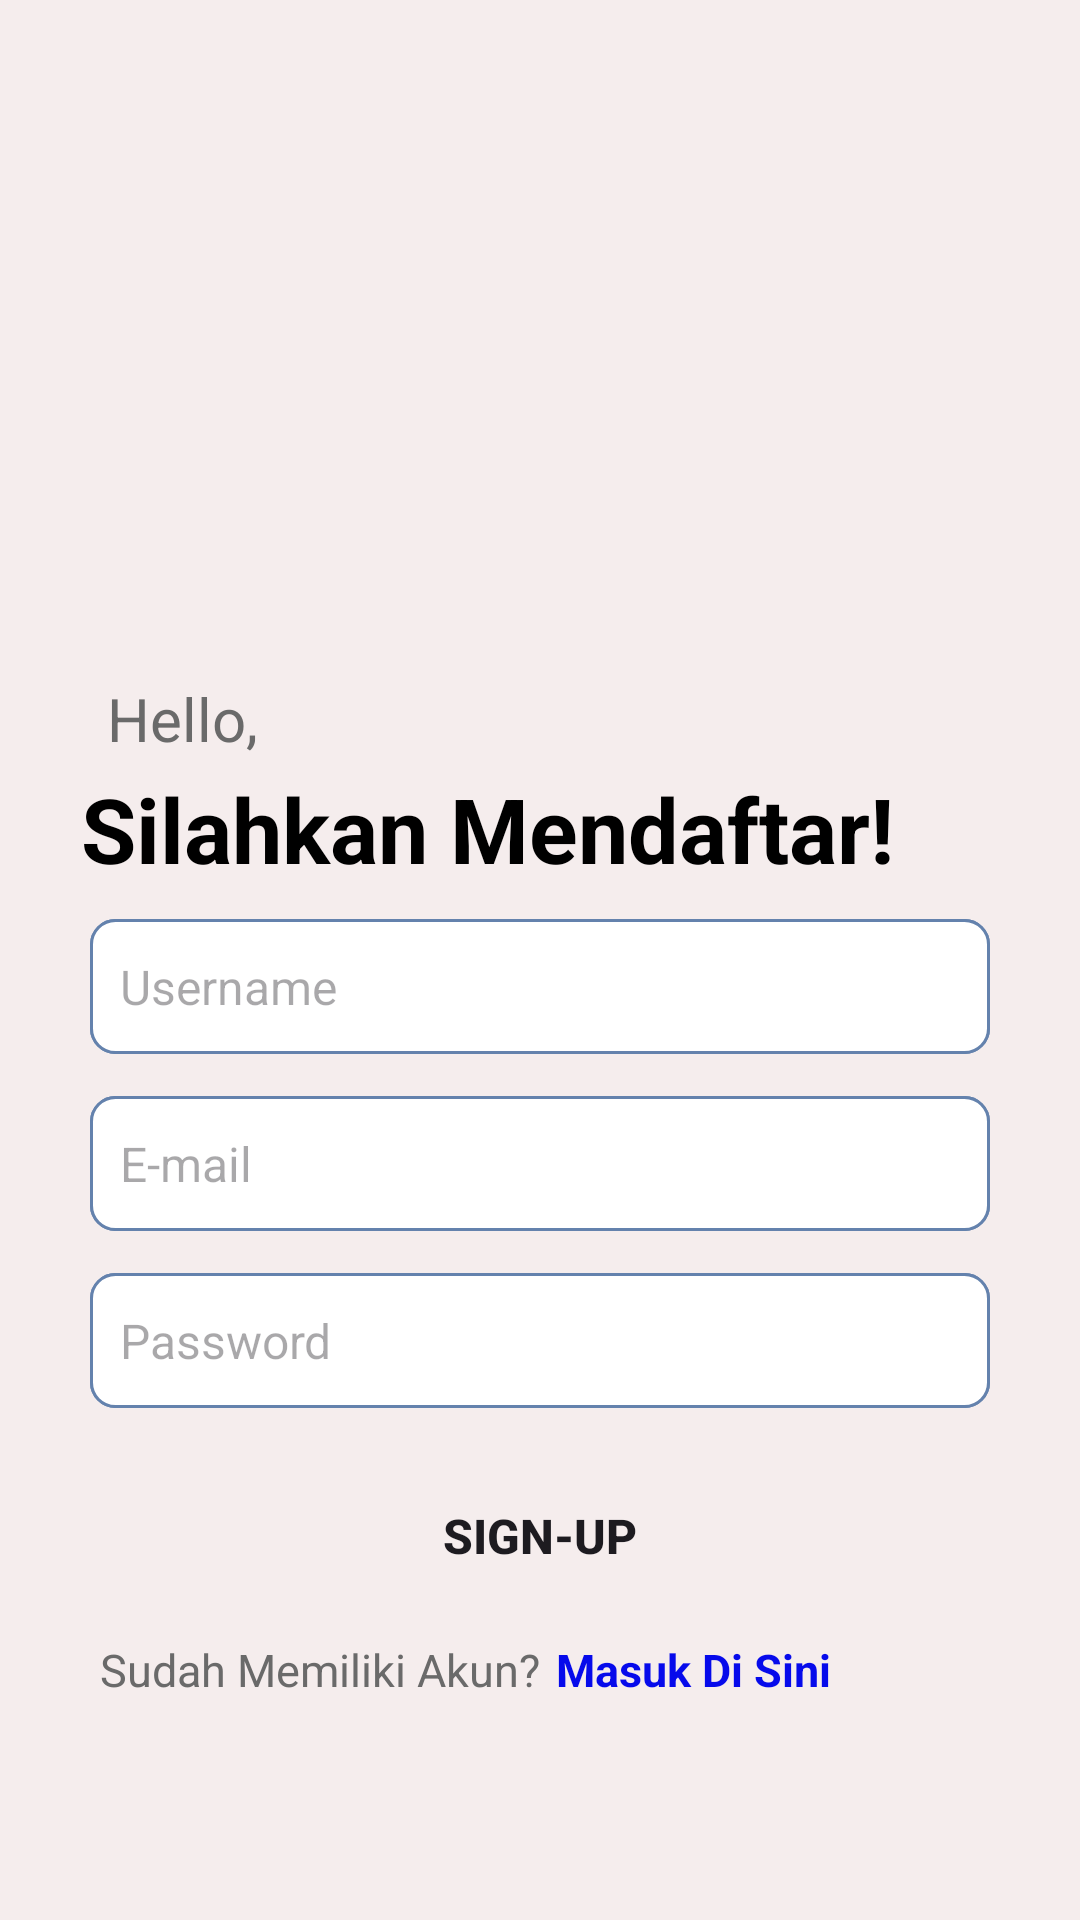

Layout XML and referenced resources for this Android screen:
<!-- AndroidManifest.xml: application theme Theme.Appscal -->
<!-- res/layout/activity_sign_up.xml -->
<?xml version="1.0" encoding="utf-8"?>
<androidx.constraintlayout.widget.ConstraintLayout xmlns:android="http://schemas.android.com/apk/res/android"
    xmlns:app="http://schemas.android.com/apk/res-auto"
    xmlns:tools="http://schemas.android.com/tools"
    android:id="@+id/main"
    android:layout_width="match_parent"
    android:layout_height="match_parent"
    android:background="#F5EDED"
    android:padding="5dp"
    tools:context=".SignUpActivity">

    <ImageView
        android:id="@+id/ivLogoSignUp"
        android:layout_width="272dp"
        android:layout_height="45dp"
        android:layout_marginTop="132dp"
        app:layout_constraintEnd_toEndOf="parent"
        app:layout_constraintHorizontal_bias="0.494"
        app:layout_constraintStart_toStartOf="parent"
        app:layout_constraintTop_toTopOf="parent"
        app:srcCompat="@drawable/logo" />

    <TextView
        android:id="@+id/tvHelloSignUp"
        android:layout_width="wrap_content"
        android:layout_height="wrap_content"
        android:layout_marginTop="44dp"
        android:text="Hello,"
        android:textColor="#6A6A6A"
        android:textSize="20sp"
        app:layout_constraintEnd_toEndOf="parent"
        app:layout_constraintHorizontal_bias="0.102"
        app:layout_constraintStart_toStartOf="parent"
        app:layout_constraintTop_toBottomOf="@+id/ivLogoSignUp" />

    <TextView
        android:id="@+id/tvDaftar"
        android:layout_width="wrap_content"
        android:layout_height="wrap_content"
        android:layout_marginTop="3dp"
        android:text="Silahkan Mendaftar!"
        android:textColor="#000000"
        android:textSize="30sp"
        android:textStyle="bold"
        app:layout_constraintEnd_toEndOf="parent"
        app:layout_constraintHorizontal_bias="0.279"
        app:layout_constraintStart_toStartOf="parent"
        app:layout_constraintTop_toBottomOf="@+id/tvHelloSignUp" />

    <FrameLayout
        android:id="@+id/flUserSignUp"
        android:layout_width="300dp"
        android:layout_height="45dp"
        android:layout_marginTop="10dp"
        android:background="@drawable/edittext_data"
        app:layout_constraintEnd_toEndOf="parent"
        app:layout_constraintStart_toStartOf="parent"
        app:layout_constraintTop_toBottomOf="@+id/tvDaftar">

        <EditText
            android:id="@+id/etUserSignUp"
            android:layout_width="match_parent"
            android:layout_height="match_parent"
            android:background="@drawable/edittext_data"
            android:ems="10"
            android:hint="Username"
            android:inputType="text"
            android:padding="10dp"
            android:textColor="#000000"
            android:textSize="16sp" />
    </FrameLayout>

    <FrameLayout
        android:id="@+id/flEmailSignUp"
        android:layout_width="300dp"
        android:layout_height="45dp"
        android:layout_marginTop="14dp"
        android:background="@drawable/edittext_data"
        app:layout_constraintEnd_toEndOf="parent"
        app:layout_constraintStart_toStartOf="parent"
        app:layout_constraintTop_toBottomOf="@+id/flUserSignUp">

        <EditText
            android:id="@+id/etEmailSignUp"
            android:layout_width="match_parent"
            android:layout_height="match_parent"
            android:background="@drawable/edittext_data"
            android:ems="10"
            android:hint="E-mail"
            android:inputType="textEmailAddress"
            android:padding="10dp"
            android:textColor="#000000"
            android:textSize="16sp" />

    </FrameLayout>

    <FrameLayout
        android:id="@+id/flPassSignUp"
        android:layout_width="300dp"
        android:layout_height="45dp"
        android:layout_marginTop="14dp"
        android:background="@drawable/edittext_data"
        app:layout_constraintEnd_toEndOf="parent"
        app:layout_constraintStart_toStartOf="parent"
        app:layout_constraintTop_toBottomOf="@+id/flEmailSignUp">

        <EditText
            android:id="@+id/etPassSignUp"
            android:layout_width="match_parent"
            android:layout_height="match_parent"
            android:background="@drawable/edittext_data"
            android:ems="10"
            android:hint="Password"
            android:inputType="textPassword"
            android:padding="10dp"
            android:textColor="#000000"
            android:textSize="16sp" />

    </FrameLayout>

    <Button
        android:id="@+id/btSignUp"
        android:layout_width="300dp"
        android:layout_height="45dp"
        android:layout_marginTop="20dp"
        android:background="@drawable/button"
        android:text="Sign-Up"
        android:textAlignment="center"
        android:textSize="16sp"
        android:textStyle="bold"
        app:layout_constraintEnd_toEndOf="parent"
        app:layout_constraintStart_toStartOf="parent"
        app:layout_constraintTop_toBottomOf="@+id/flPassSignUp" />

    <TextView
        android:id="@+id/tvHaveAcc"
        android:layout_width="wrap_content"
        android:layout_height="wrap_content"
        android:layout_marginTop="12dp"
        android:text="Sudah Memiliki Akun?"
        android:textColor="#6A6A6A"
        android:textSize="15sp"
        app:layout_constraintEnd_toEndOf="parent"
        app:layout_constraintHorizontal_bias="0.14"
        app:layout_constraintStart_toStartOf="parent"
        app:layout_constraintTop_toBottomOf="@+id/btSignUp" />

    <TextView
        android:id="@+id/tvMasukSini"
        android:layout_width="wrap_content"
        android:layout_height="wrap_content"
        android:layout_marginTop="12dp"
        android:text="Masuk Di Sini"
        android:textColor="#060AEB"
        android:textSize="15sp"
        android:textStyle="bold"
        app:layout_constraintEnd_toEndOf="parent"
        app:layout_constraintHorizontal_bias="0.062"
        app:layout_constraintStart_toEndOf="@+id/tvHaveAcc"
        app:layout_constraintTop_toBottomOf="@+id/btSignUp" />

</androidx.constraintlayout.widget.ConstraintLayout>
<!-- resources referenced by this layout -->
<resources>
  <!-- drawable edittext_data (drawable) -->
  <?xml version="1.0" encoding="utf-8"?>
  
  <shape xmlns:android="http://schemas.android.com/apk/res/android"
      android:shape="rectangle">
      <solid android:color="@color/white"></solid>
      <corners android:radius="8dp" />
      <stroke android:color="#6482AD"
          android:width="1dp"/>
  </shape>
  <style name="Theme.Appscal" parent="Base.Theme.Appscal" />
  <style name="Base.Theme.Appscal" parent="Theme.Material3.DayNight.NoActionBar">
          
          
      </style>
  <!-- not gathered from this repository: default colours our renderer supplied (Android Studio template values) -->
  <color name="white">#FFFFFFFF</color>
</resources>
